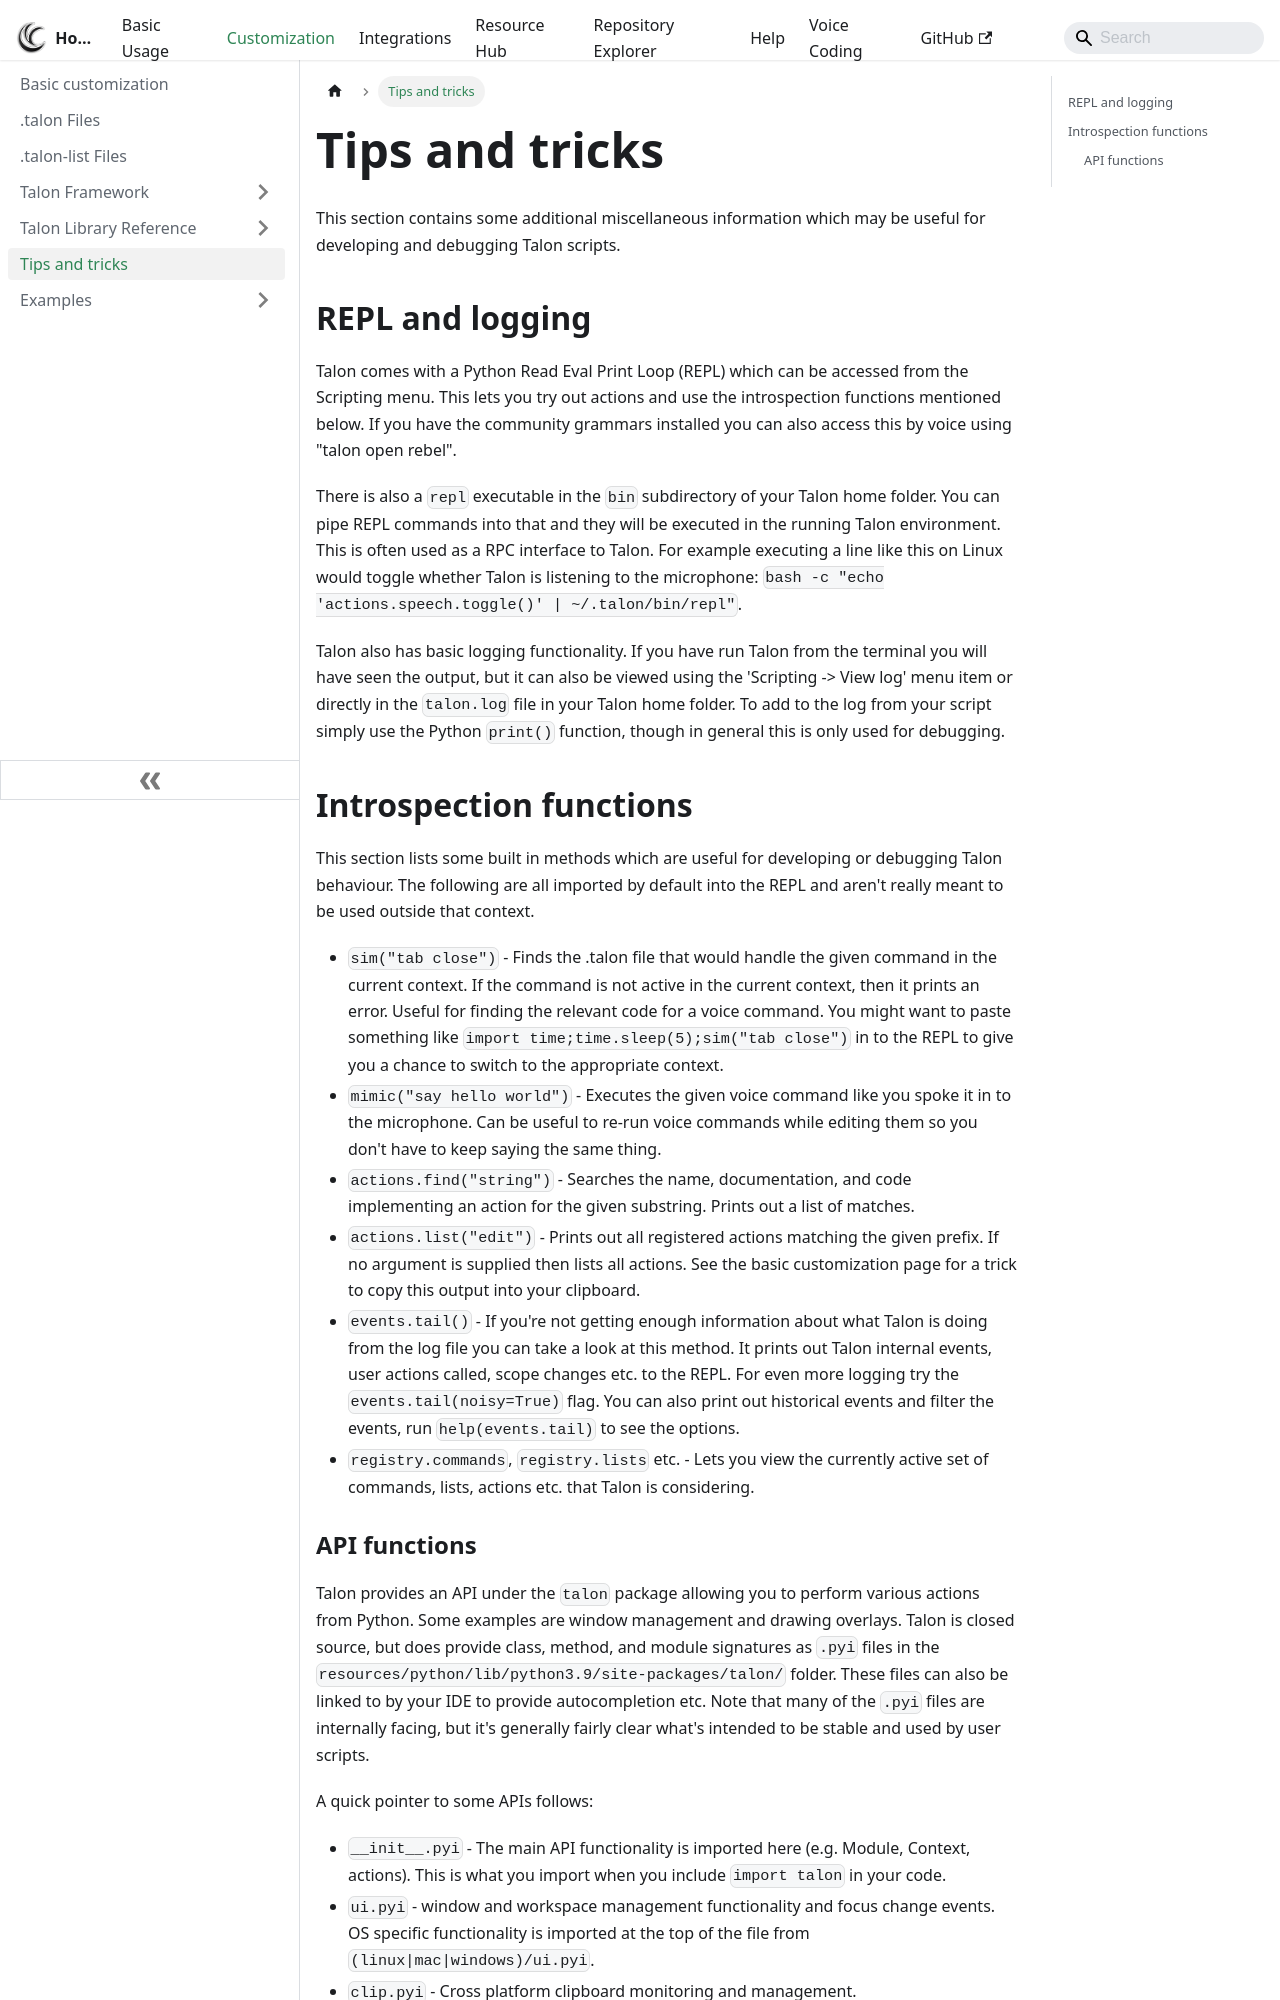

repository: TalonCommunity/Wiki · page: Customization/misc-tips/index.html · generator: docusaurus

---
sidebar_position: 10
---

# Tips and tricks

This section contains some additional miscellaneous information which may be useful for developing and debugging Talon scripts.

## REPL and logging

Talon comes with a Python Read Eval Print Loop (REPL) which can be accessed from the Scripting menu. This lets you try out actions and use the introspection functions mentioned below. If you have the community grammars installed you can also access this by voice using "talon open rebel".

There is also a `repl` executable in the `bin` subdirectory of your Talon home folder. You can pipe REPL commands into that and they will be executed in the running Talon environment. This is often used as a RPC interface to Talon. For example executing a line like this on Linux would toggle whether Talon is listening to the microphone: `bash -c "echo 'actions.speech.toggle()' | ~/.talon/bin/repl"`.

Talon also has basic logging functionality. If you have run Talon from the terminal you will have seen the output, but it can also be viewed using the 'Scripting -> View log' menu item or directly in the `talon.log` file in your Talon home folder. To add to the log from your script simply use the Python `print()` function, though in general this is only used for debugging.

## Introspection functions

This section lists some built in methods which are useful for developing or debugging Talon behaviour. The following are all imported by default into the REPL and aren't really meant to be used outside that context.

- `sim("tab close")` - Finds the .talon file that would handle the given command in the current context. If the command is not active in the current context, then it prints an error. Useful for finding the relevant code for a voice command. You might want to paste something like `import time;time.sleep(5);sim("tab close")` in to the REPL to give you a chance to switch to the appropriate context.
- `mimic("say hello world")` - Executes the given voice command like you spoke it in to the microphone. Can be useful to re-run voice commands while editing them so you don't have to keep saying the same thing.
- `actions.find("string")` - Searches the name, documentation, and code implementing an action for the given substring. Prints out a list of matches.
- `actions.list("edit")` - Prints out all registered actions matching the given prefix. If no argument is supplied then lists all actions. See the basic customization page for a trick to copy this output into your clipboard.
- `events.tail()` - If you're not getting enough information about what Talon is doing from the log file you can take a look at this method. It prints out Talon internal events, user actions called, scope changes etc. to the REPL. For even more logging try the `events.tail(noisy=True)` flag. You can also print out historical events and filter the events, run `help(events.tail)` to see the options.
- `registry.commands`, `registry.lists` etc. - Lets you view the currently active set of commands, lists, actions etc. that Talon is considering.
